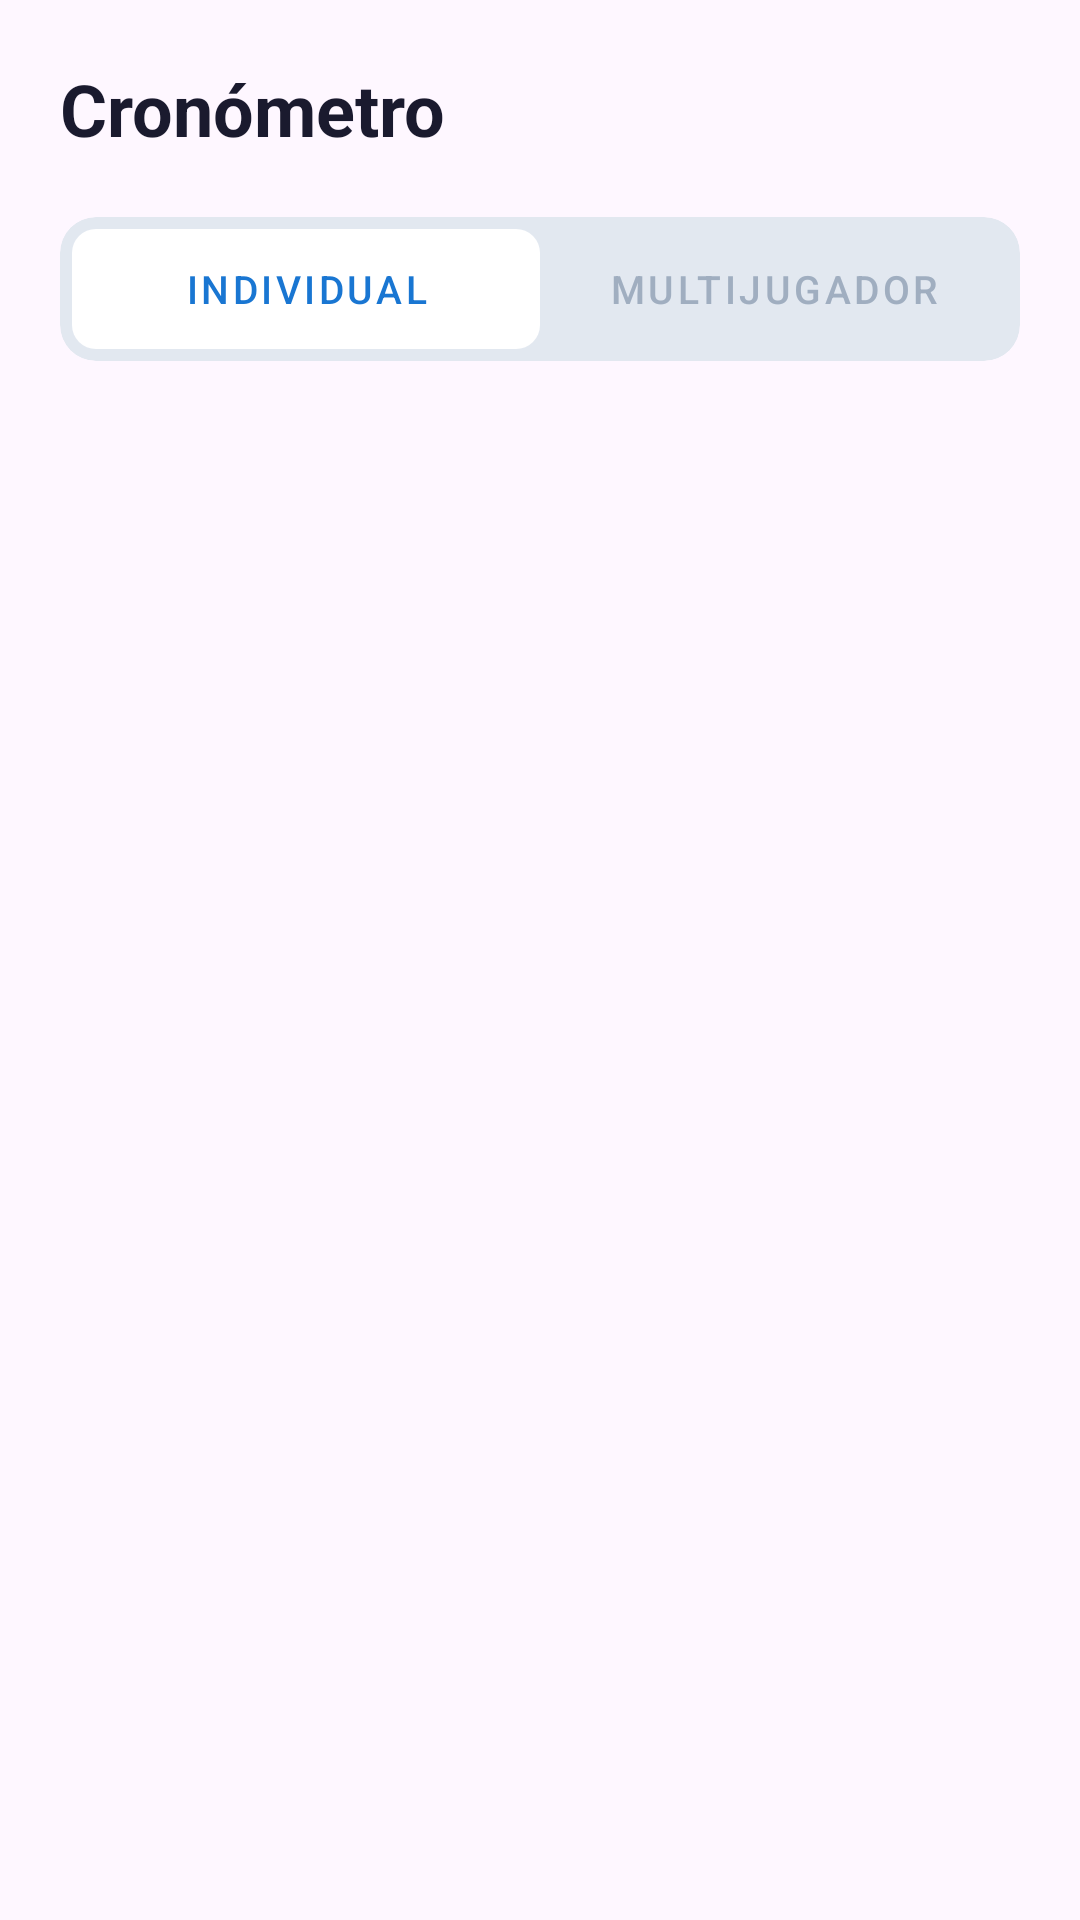

Produce the Android XML layout that renders to this screen, including the resource entries it uses.
<!-- AndroidManifest.xml: application theme Theme.SalvaTrackJava -->
<!-- res/layout/fragment_crono.xml -->
<?xml version="1.0" encoding="utf-8"?>
<LinearLayout
    xmlns:android="http://schemas.android.com/apk/res/android"
    xmlns:app="http://schemas.android.com/apk/res-auto"
    android:layout_width="match_parent"
    android:layout_height="match_parent"
    android:orientation="vertical"
    android:paddingStart="20dp"
    android:paddingEnd="20dp"
    android:paddingTop="20dp">

    <TextView
        android:layout_width="wrap_content"
        android:layout_height="wrap_content"
        android:text="Cronómetro"
        android:textSize="24sp"
        android:textStyle="bold"
        android:textColor="#1A1A2E"
        android:layout_marginBottom="20dp"/>

    
    <androidx.cardview.widget.CardView
        android:layout_width="match_parent"
        android:layout_height="48dp"
        app:cardBackgroundColor="#E2E8F0"
        app:cardCornerRadius="12dp"
        app:cardElevation="0dp"
        android:layout_marginBottom="24dp">

        <LinearLayout
            android:layout_width="match_parent"
            android:layout_height="match_parent"
            android:orientation="horizontal"
            android:padding="4dp">

            <com.google.android.material.button.MaterialButton
                android:id="@+id/btnIndividual"
                android:layout_width="0dp"
                android:layout_height="match_parent"
                android:layout_weight="1"
                android:text="Individual"
                android:textColor="#1976D2"
                android:textSize="13sp"
                app:backgroundTint="#FFFFFF"
                app:cornerRadius="8dp"
                android:insetTop="0dp"
                android:insetBottom="0dp"
                style="@style/Widget.MaterialComponents.Button.UnelevatedButton"/>

            <com.google.android.material.button.MaterialButton
                android:id="@+id/btnMulti"
                android:layout_width="0dp"
                android:layout_height="match_parent"
                android:layout_weight="1"
                android:text="Multijugador"
                android:textColor="#A0AEC0"
                android:textSize="13sp"
                app:backgroundTint="@android:color/transparent"
                app:cornerRadius="8dp"
                android:insetTop="0dp"
                android:insetBottom="0dp"
                style="@style/Widget.MaterialComponents.Button.UnelevatedButton"/>
        </LinearLayout>
    </androidx.cardview.widget.CardView>

    
    <FrameLayout
        android:id="@+id/cronoContainer"
        android:layout_width="match_parent"
        android:layout_height="0dp"
        android:layout_weight="1"/>

</LinearLayout>
<!-- resources referenced by this layout -->
<resources>
  <style name="Theme.SalvaTrackJava" parent="Base.Theme.SalvaTrackJava" />
  <style name="Base.Theme.SalvaTrackJava" parent="Theme.Material3.DayNight.NoActionBar">
          <item name="colorPrimary">@color/primary</item>
          <item name="android:statusBarColor">@color/background_light</item>
          <item name="android:windowLightStatusBar">true</item>
      </style>
  <color name="primary">#0073E6</color>
  <color name="background_light">#F8FAFC</color>
</resources>
